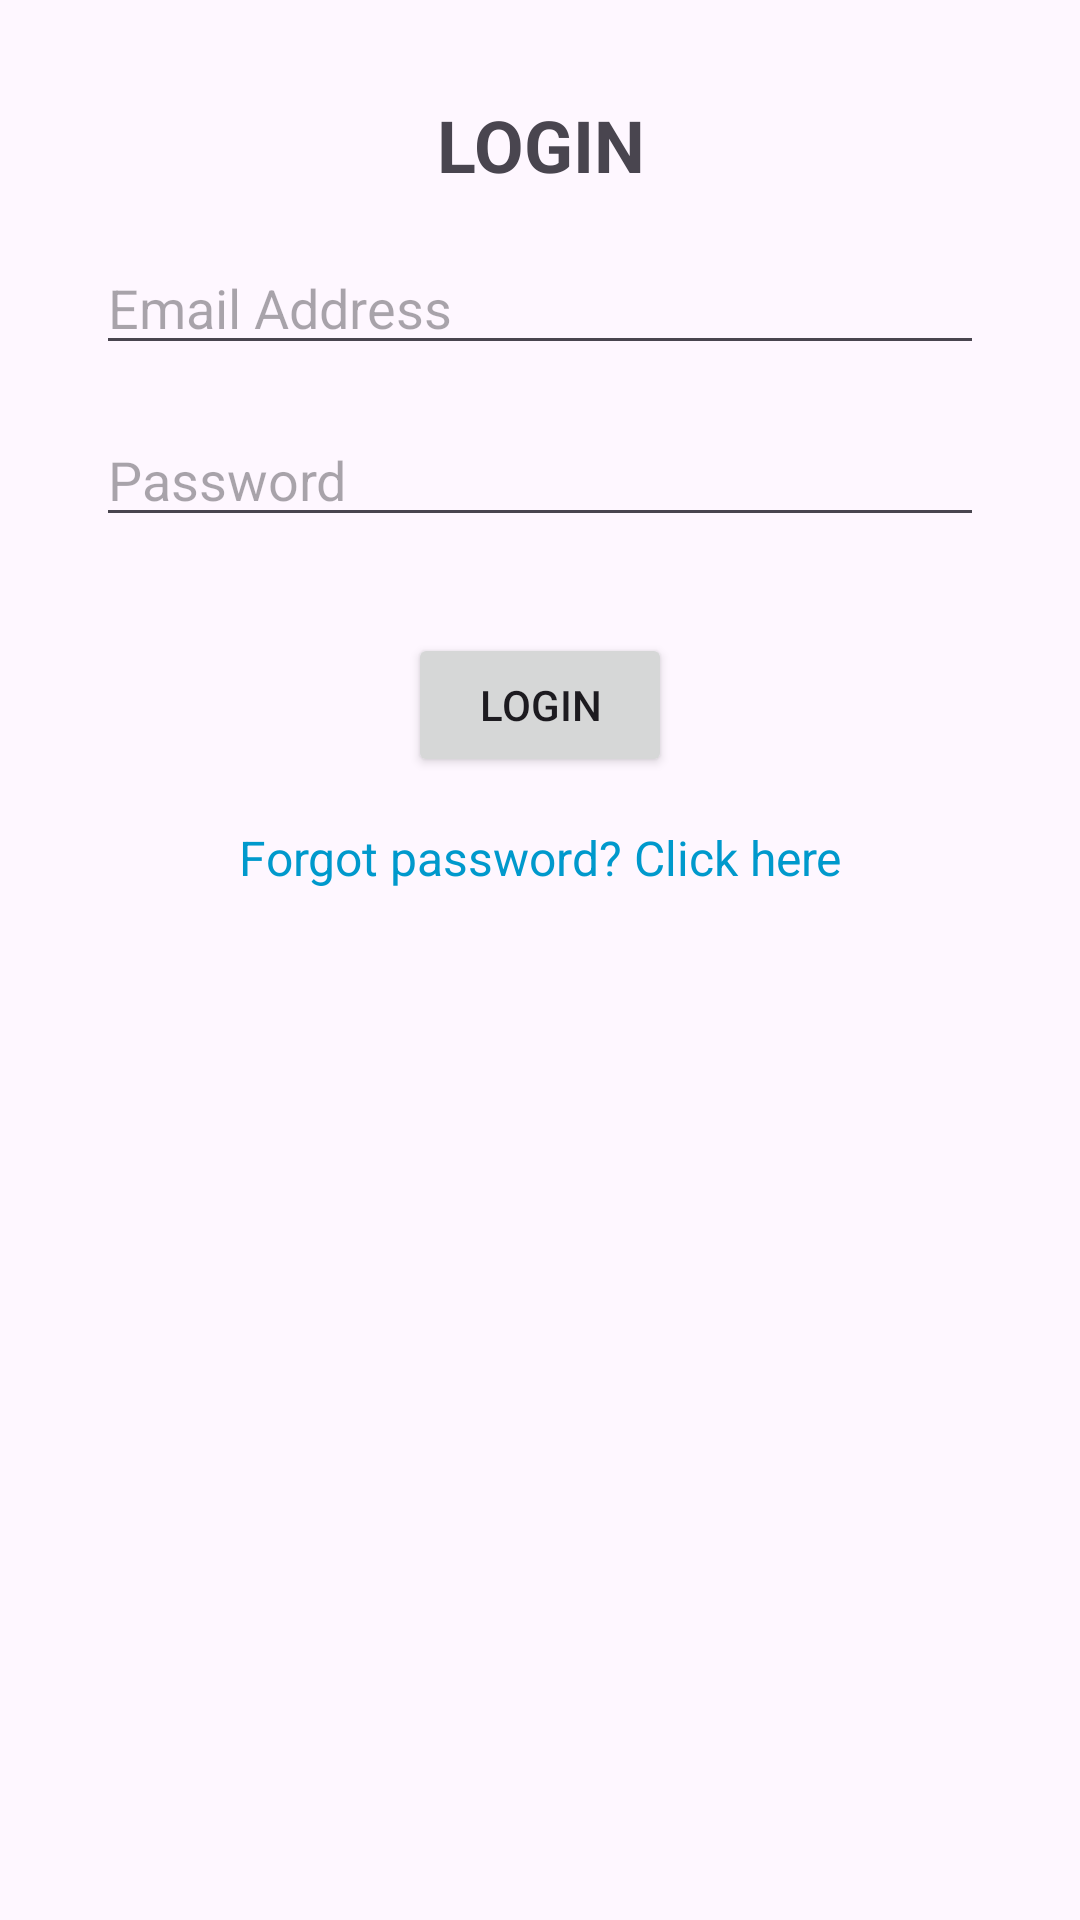

Produce the Android XML layout that renders to this screen, including the resource entries it uses.
<!-- AndroidManifest.xml: application theme Theme.APLIKASI -->
<!-- res/layout/activity_login.xml -->
<?xml version="1.0" encoding="utf-8"?>
<androidx.constraintlayout.widget.ConstraintLayout
    xmlns:android="http://schemas.android.com/apk/res/android"
    xmlns:app="http://schemas.android.com/apk/res-auto"
    xmlns:tools="http://schemas.android.com/tools"
    android:layout_width="match_parent"
    android:layout_height="match_parent">

    <TextView
        android:id="@+id/textView2"
        android:layout_width="wrap_content"
        android:layout_height="wrap_content"
        android:text="LOGIN"
        android:layout_marginTop="32dp"
        android:layout_marginBottom="16dp"
        android:textSize="24sp"
        android:textStyle="bold"
        android:gravity="center"
        app:layout_constraintTop_toTopOf="parent"
        app:layout_constraintStart_toStartOf="parent"
        app:layout_constraintEnd_toEndOf="parent"/>

    <EditText
        android:id="@+id/editTextTextEmailAddress"
        android:layout_width="0dp"
        android:layout_height="wrap_content"
        android:layout_marginStart="32dp"
        android:layout_marginEnd="32dp"
        android:layout_marginTop="16dp"
        android:hint="Email Address"
        android:inputType="textEmailAddress"
        app:layout_constraintTop_toBottomOf="@+id/textView2"
        app:layout_constraintStart_toStartOf="parent"
        app:layout_constraintEnd_toEndOf="parent"/>

    <EditText
        android:id="@+id/editTextTextPassword"
        android:layout_width="0dp"
        android:layout_height="wrap_content"
        android:layout_marginStart="32dp"
        android:layout_marginEnd="32dp"
        android:layout_marginTop="16dp"
        android:hint="Password"
        android:inputType="textPassword"
        app:layout_constraintTop_toBottomOf="@+id/editTextTextEmailAddress"
        app:layout_constraintStart_toStartOf="parent"
        app:layout_constraintEnd_toEndOf="parent"/>

    <Button
        android:id="@+id/submitbutton"
        android:layout_width="wrap_content"
        android:layout_height="wrap_content"
        android:text="LOGIN"
        android:layout_marginTop="32dp"
        app:layout_constraintTop_toBottomOf="@+id/editTextTextPassword"
        app:layout_constraintStart_toStartOf="parent"
        app:layout_constraintEnd_toEndOf="parent"/>

    <TextView
        android:id="@+id/textViewForgotPassword"
        android:layout_width="wrap_content"
        android:layout_height="wrap_content"
        android:text="Forgot password? Click here"
        android:textColor="@android:color/holo_blue_dark"
        android:gravity="center"
        android:textSize="16sp"
        android:layout_marginTop="16dp"
        app:layout_constraintTop_toBottomOf="@+id/submitbutton"
        app:layout_constraintStart_toStartOf="parent"
        app:layout_constraintEnd_toEndOf="parent"/>

</androidx.constraintlayout.widget.ConstraintLayout>
<!-- resources referenced by this layout -->
<resources>
  <style name="Theme.APLIKASI" parent="Base.Theme.APLIKASI" />
  <style name="Base.Theme.APLIKASI" parent="Theme.Material3.DayNight.NoActionBar">
  
      </style>
</resources>
